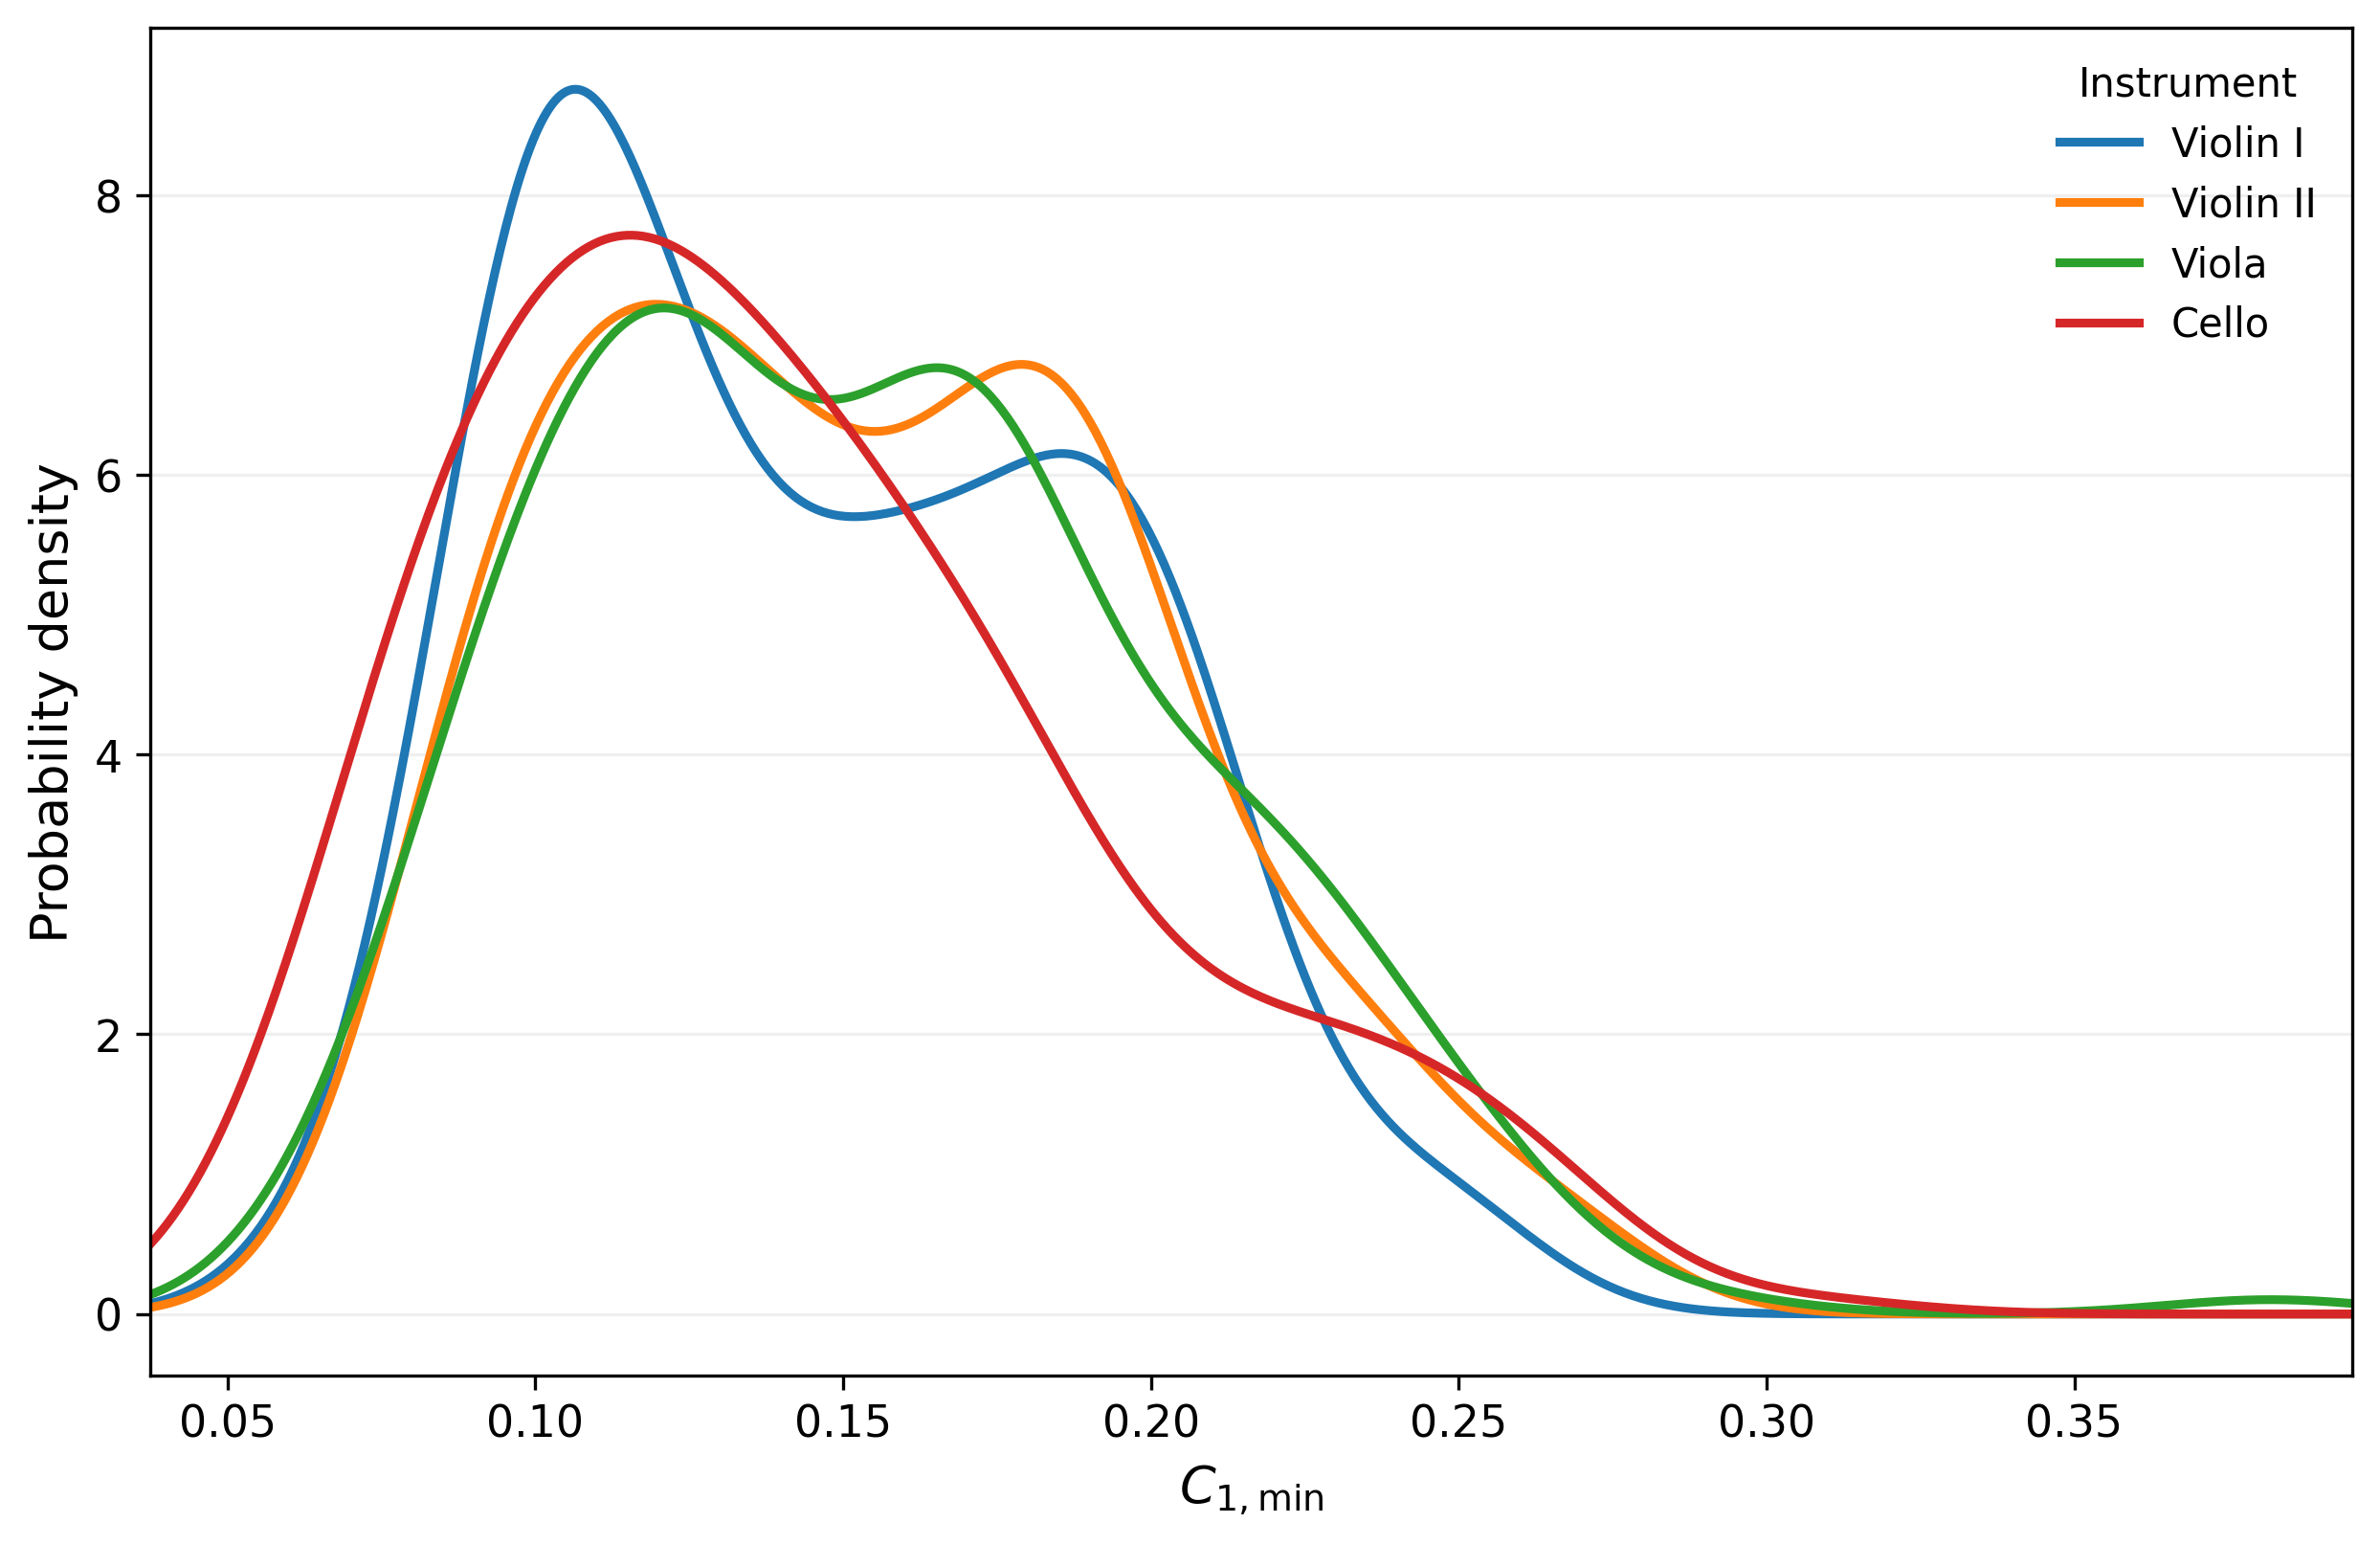

Generate this figure with Python:
import numpy as np
import pandas as pd
import matplotlib.pyplot as plt
from scipy.stats import gaussian_kde

# ============================================================
# KDE robusta de C1_min por instrumento
# ============================================================

CSV_FILE = "calibracion_C1null_por_voz.csv"
OUTPUT_FILE = "kde_C1_min_por_instrumento.png"

VOICE_ORDER = ["vln I", "vln II", "viola", "cello"]
VOICE_LABELS = {
    "vln I": "Violin I",
    "vln II": "Violin II",
    "viola": "Viola",
    "cello": "Cello",
}

# Percentiles usados SOLO para estimar la KDE.
# Los valores fuera de este rango se consideran eventos extremos
# y no influyen en la forma suavizada de la distribución.
LOW_Q = 0.000
HIGH_Q = 0.99

# Factor de ancho de banda de scipy.stats.gaussian_kde.
# "scott" suele ser una buena elección automática.
BW_METHOD = "scott"

# Número de puntos para evaluar cada kernel.
N_GRID = 800


def robust_values(values, low_q=LOW_Q, high_q=HIGH_Q):
    """Recorta únicamente las colas extremas para estimar la KDE."""
    q_low, q_high = np.quantile(values, [low_q, high_q])
    central = values[(values >= q_low) & (values <= q_high)]
    return central, q_low, q_high


def main():
    df = pd.read_csv(CSV_FILE)

    required_columns = {"voice", "C1_min"}
    missing = required_columns - set(df.columns)
    if missing:
        raise ValueError(
            f"Faltan columnas requeridas en el CSV: {sorted(missing)}"
        )

    data = df.loc[
        df["voice"].isin(VOICE_ORDER),
        ["voice", "C1_min"]
    ].copy()

    data["C1_min"] = pd.to_numeric(data["C1_min"], errors="coerce")
    data = data.dropna(subset=["C1_min"])

    if data.empty:
        raise ValueError("No hay valores válidos de C1_min para graficar.")

    # --------------------------------------------------------
    # Preparar datos robustos y rango común de evaluación
    # --------------------------------------------------------
    robust_data = {}
    medians = {}

    for voice in VOICE_ORDER:
        values = data.loc[data["voice"] == voice, "C1_min"].to_numpy()

        if len(values) < 2:
            continue

        # La mediana se calcula con TODOS los datos.
        medians[voice] = np.mean(values)

        # Solo la KDE ignora las colas extremas.
        central, q_low, q_high = robust_values(values)
        robust_data[voice] = central

    if not robust_data:
        raise ValueError("No hay suficientes datos para calcular las KDE.")

    # Rango común basado en los datos centrales de las cuatro voces.
    x_min = min(values.min() for values in robust_data.values())
    x_max = max(values.max() for values in robust_data.values())

    padding = 0.04 * (x_max - x_min)
    if padding == 0:
        padding = 1e-6

    x_grid = np.linspace(x_min - padding, x_max + padding, N_GRID)

    # --------------------------------------------------------
    # Gráfica
    # --------------------------------------------------------
    fig, ax = plt.subplots(figsize=(8.4, 5.5))

    for voice in VOICE_ORDER:
        if voice not in robust_data:
            continue

        central = robust_data[voice]

        # gaussian_kde requiere varianza distinta de cero.
        if np.allclose(central, central[0]):
            continue

        kde = gaussian_kde(central, bw_method=BW_METHOD)
        density = kde(x_grid)

        line, = ax.plot(
            x_grid,
            density,
            linewidth=2.2,
            label=VOICE_LABELS[voice],
        )

        # Mediana de la distribución COMPLETA.
        median = medians[voice]

        # Altura de la KDE en la mediana, para dibujar una línea corta
        # en vez de una línea vertical que cruce toda la figura.
        y_median = float(kde([median])[0])

   


    ax.set_xlabel(r"$C_{1,\min}$", fontsize=13)
    ax.set_ylabel("Probability density", fontsize=13)

    ax.tick_params(axis="both", which="major", labelsize=11)
    ax.legend(
        frameon=False,
        fontsize=10,
        title="Instrument",
        title_fontsize=10,
    )

    ax.grid(axis="y", alpha=0.20)
    ax.margins(x=0)

    fig.tight_layout()
    fig.savefig(OUTPUT_FILE, dpi=300, bbox_inches="tight")
    plt.show()


if __name__ == "__main__":
    main()
